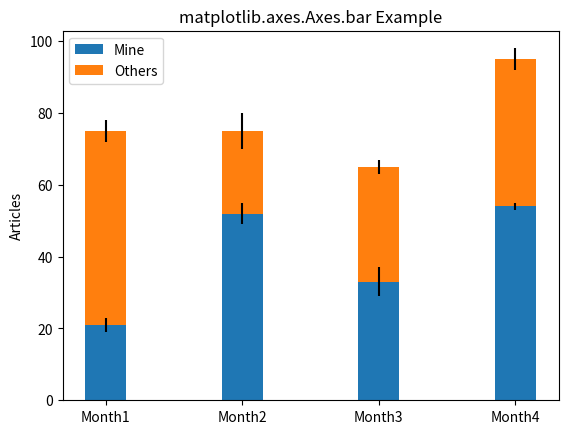

Recreate this plot in Python.
# ImpleMinetation of matplotlib function


import numpy as np
import matplotlib.pyplot as plt

labels = ['Month1', 'Month2', 'Month3', 'Month4']
mine = [21, 52, 33, 54]
others = [54, 23, 32, 41]
Mine_std = [2, 3, 4, 1]
Others_std = [3, 5, 2, 3]
width = 0.3

fig, ax = plt.subplots()

ax.bar(labels, mine, width,
       yerr=Mine_std,
       label='Mine')

ax.bar(labels, others, width,
       yerr=Others_std,
       bottom=mine,
       label='Others')

ax.set_ylabel('Articles')
ax.legend()

ax.set_title('matplotlib.axes.Axes.bar Example')

plt.show()
